Photos from the image-classification dataset "dataset_balanced" in the GitHub repository TakanashaTaryu/Osteosarcoma-Histopathology-Classification. Its 3 classes are: non-tumor, non-viable tumor, viable tumor.

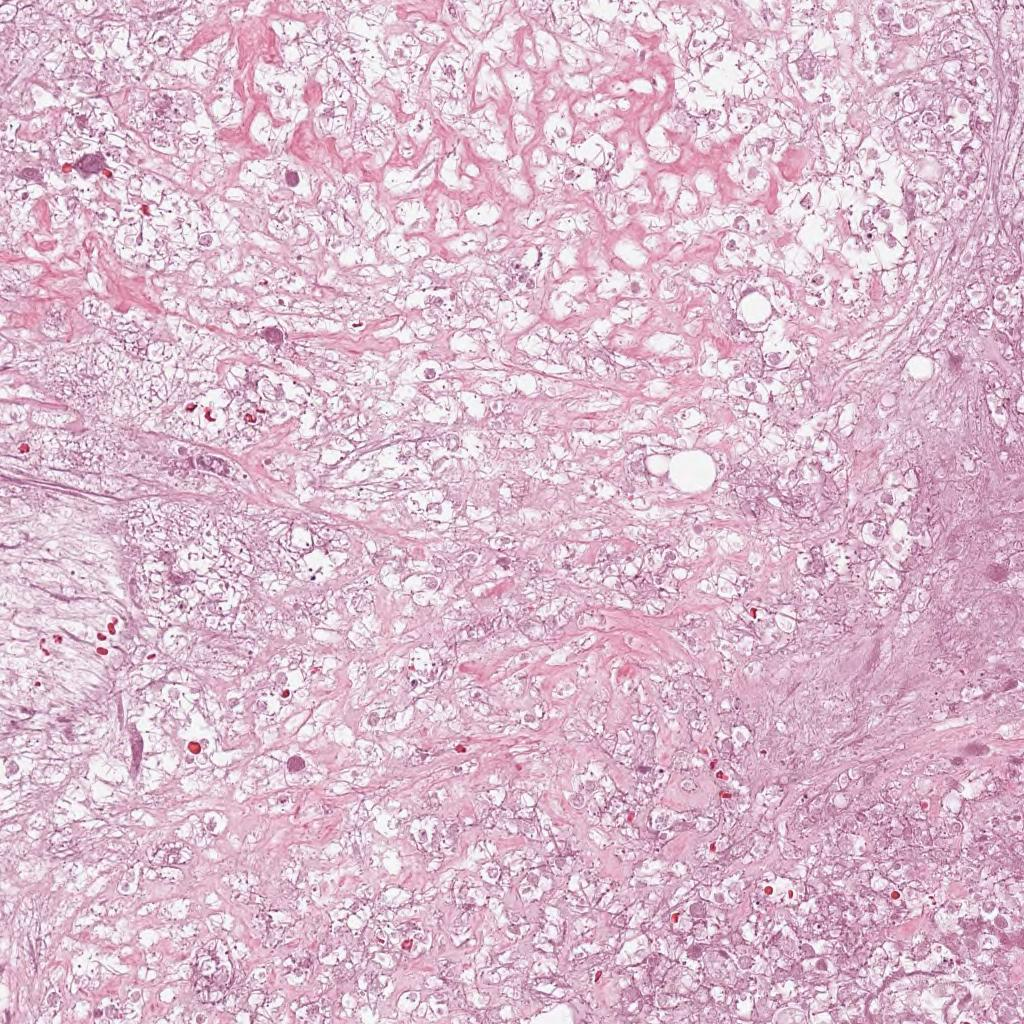
Label: non-viable tumor

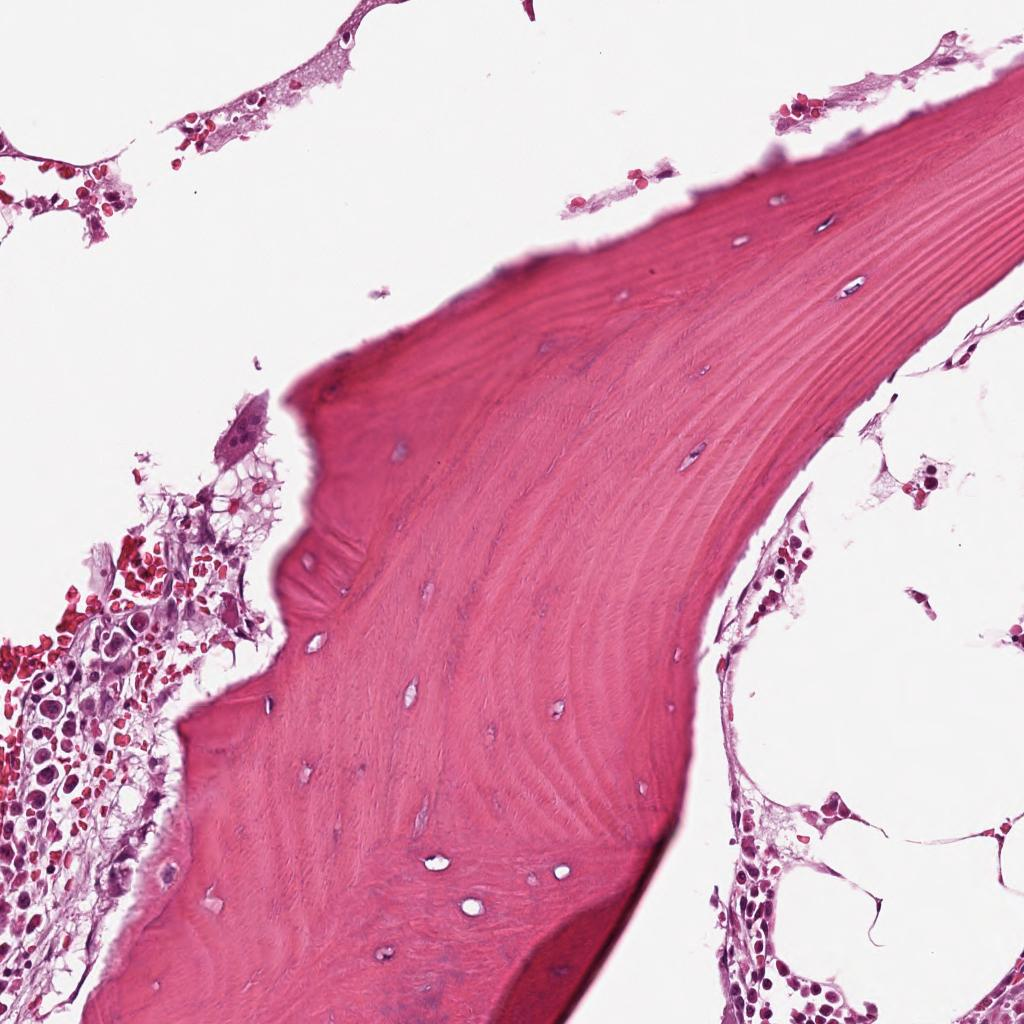
Label: non-tumor

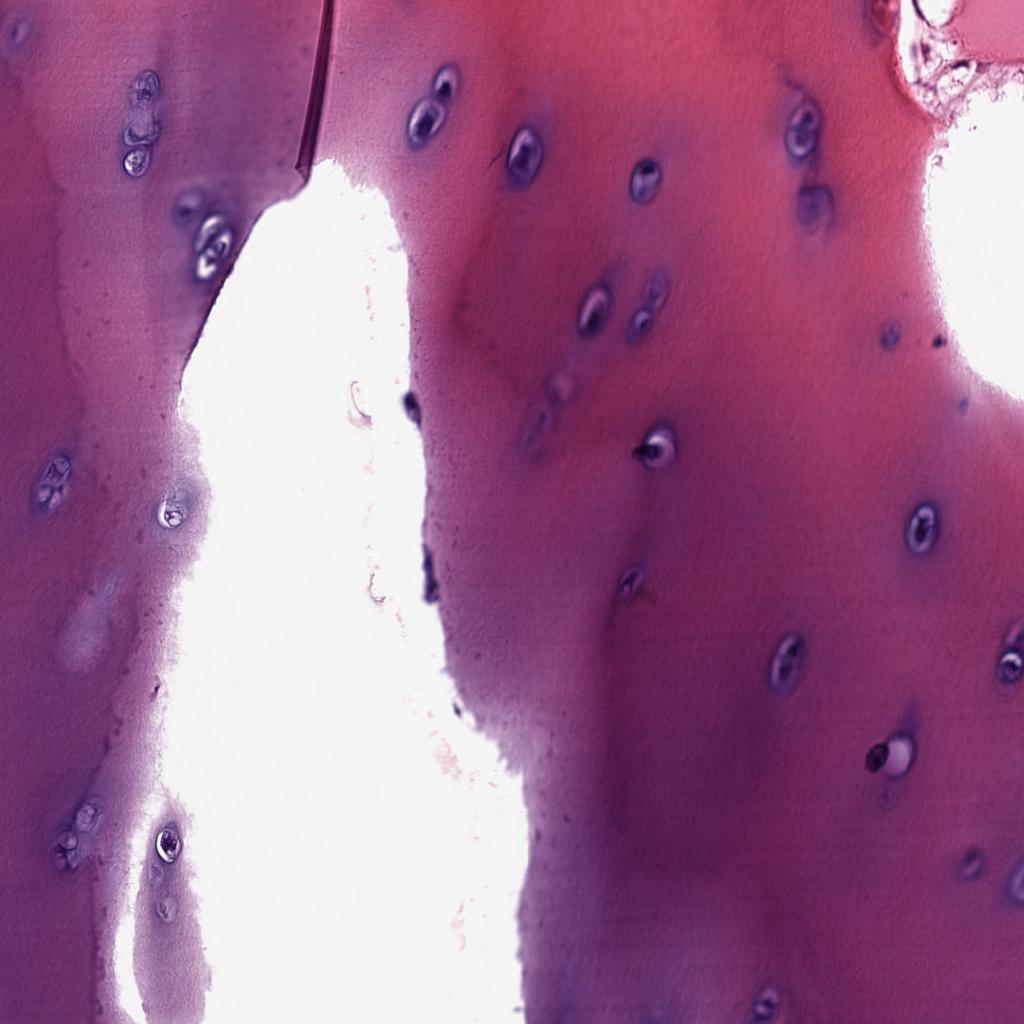
Label: non-tumor

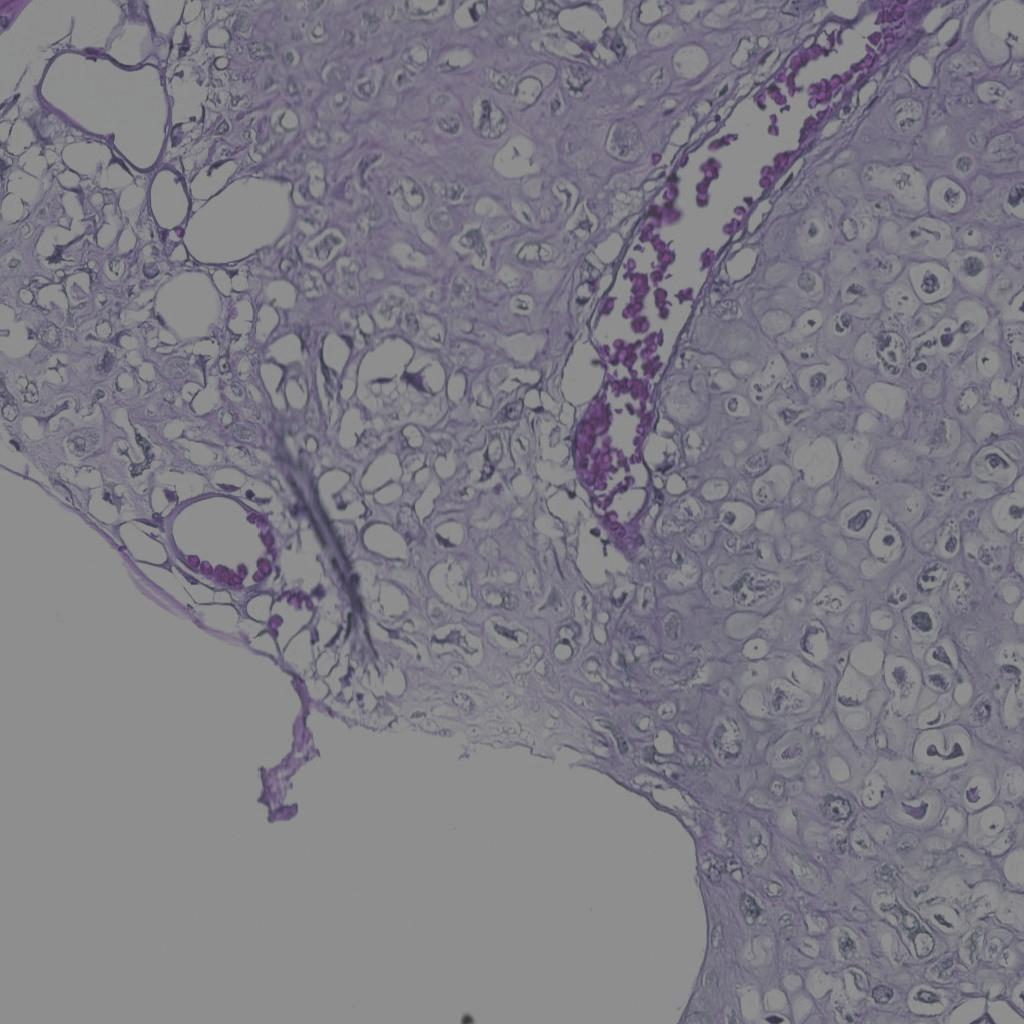
Label: viable tumor

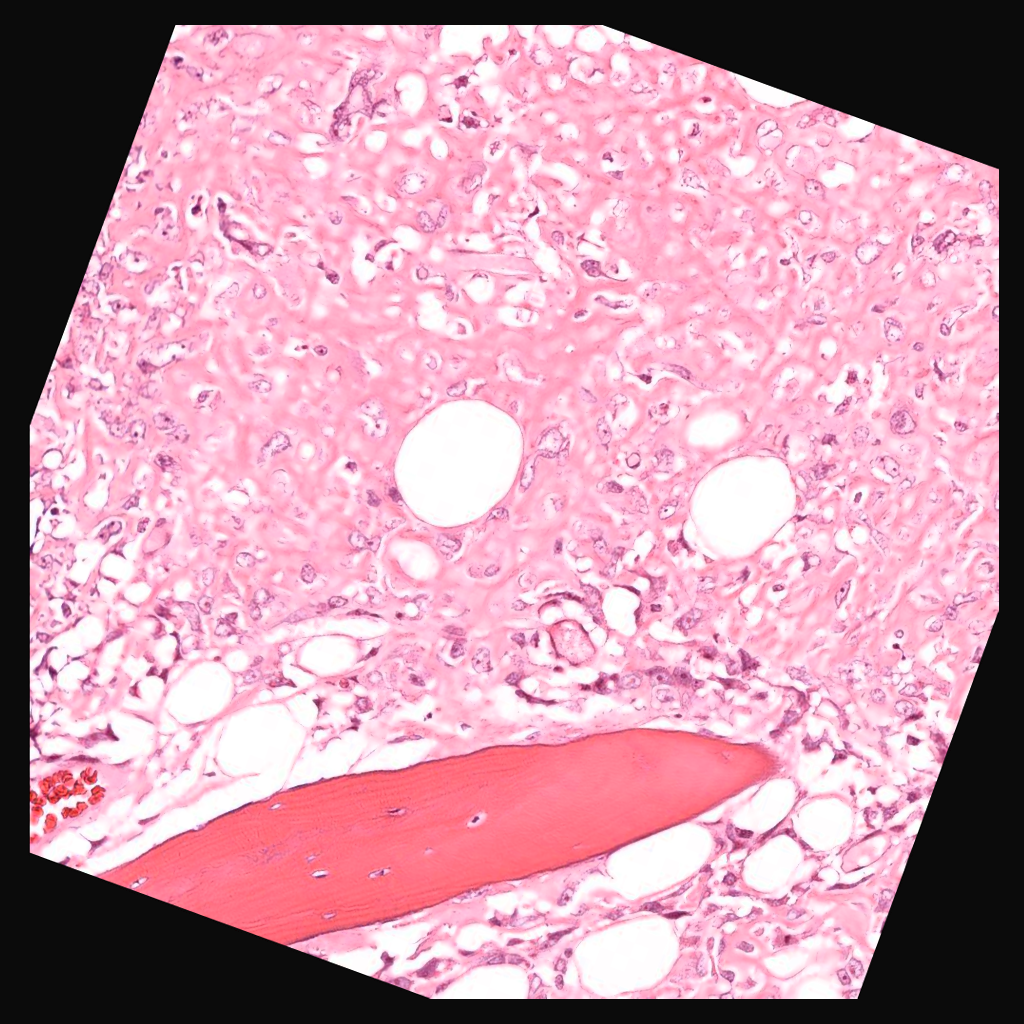
Label: viable tumor

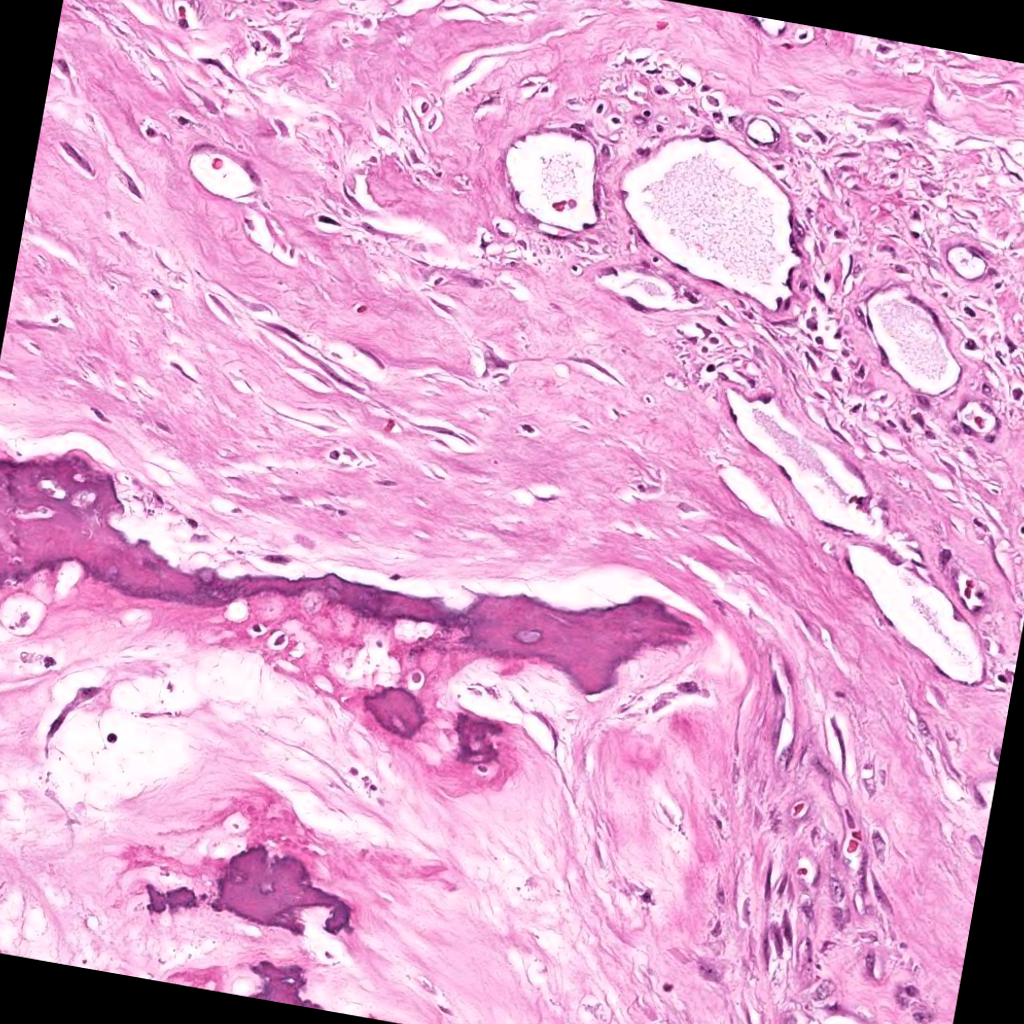
Label: non-viable tumor
